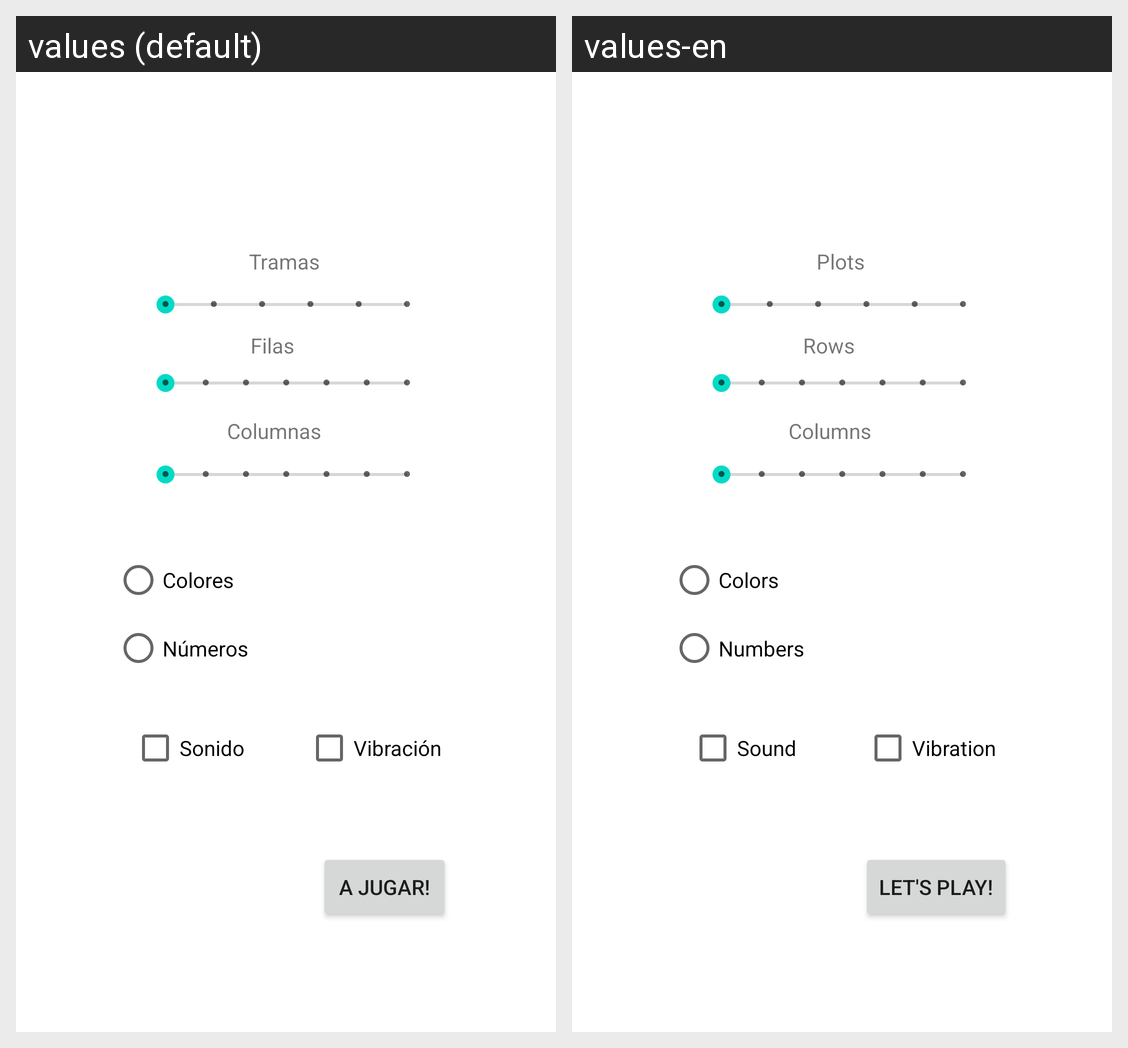

The Android screen above is rendered under two locales of the same app. Produce the string resources it draws, with the default and per-locale values.
Android screen res/layout/activity_main_levi.xml rendered under 2 locales, left to right: values (default), values-en. Device: Nexus 5 (rendered at 1080×1920; each locale shown at half size, 540×960, under a caption strip naming it); theme Theme.Completalo_levi.
Strings drawn on this screen, with the default value and each locale's value (text and hints the layout hard-codes, and strings that could not be matched under every locale, appear in the picture but are not listed):

tramas
  values: Tramas
  values-en: Plots

filas
  values: Filas
  values-en: Rows

columnas
  values: Columnas
  values-en: Columns

colores
  values: Colores
  values-en: Colors

numeros
  values: Números
  values-en: Numbers

sonido
  values: Sonido
  values-en: Sound

vibracion
  values: Vibración
  values-en: Vibration

play
  values: A jugar!
  values-en: Let's play!
